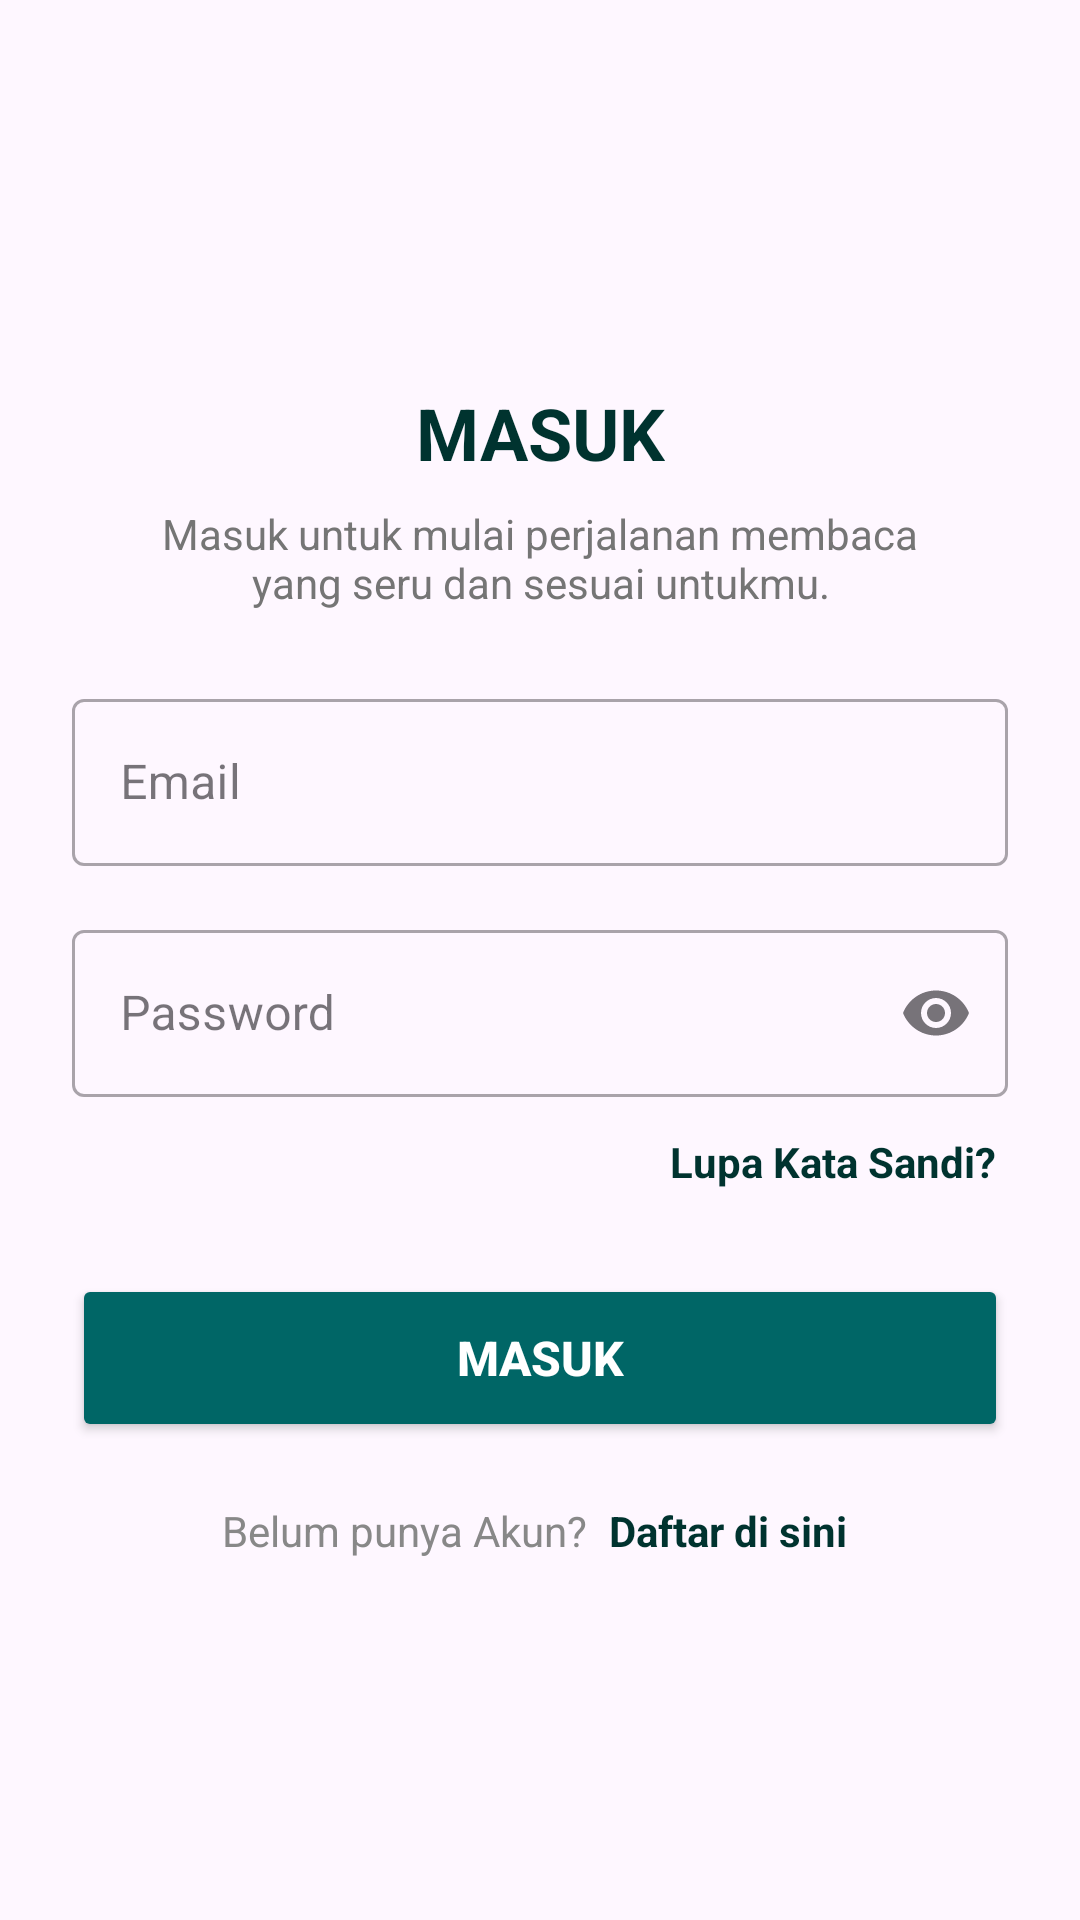

Android layout source for this screen:
<!-- AndroidManifest.xml: application theme Theme.LiteraKu -->
<!-- res/layout/fragment_signin.xml -->
<?xml version="1.0" encoding="utf-8"?>
<ScrollView xmlns:android="http://schemas.android.com/apk/res/android"
    xmlns:app="http://schemas.android.com/apk/res-auto"
    xmlns:tools="http://schemas.android.com/tools"
    android:layout_width="match_parent"
    android:layout_height="match_parent"
    android:fillViewport="true">

    <androidx.constraintlayout.widget.ConstraintLayout
        android:id="@+id/signinlayout"
        android:layout_width="match_parent"
        android:layout_height="wrap_content"
        android:padding="24dp">

        
        <TextView
            android:id="@+id/signinTitle"
            android:layout_width="wrap_content"
            android:layout_height="wrap_content"
            android:layout_marginTop="104dp"
            android:text="MASUK"
            android:textColor="#00332F"
            android:textSize="24sp"
            android:textStyle="bold"
            app:layout_constraintEnd_toEndOf="parent"
            app:layout_constraintStart_toStartOf="parent"
            app:layout_constraintTop_toTopOf="parent" />

        
        <TextView
            android:id="@+id/signinSubtitle"
            android:layout_width="0dp"
            android:layout_height="wrap_content"
            android:layout_marginStart="16dp"
            android:layout_marginTop="8dp"
            android:layout_marginEnd="16dp"
            android:text="Masuk untuk mulai perjalanan membaca yang seru dan sesuai untukmu."
            android:textAlignment="center"
            android:textColor="#757575"
            android:textSize="14sp"
            app:layout_constraintEnd_toEndOf="parent"
            app:layout_constraintStart_toStartOf="parent"
            app:layout_constraintTop_toBottomOf="@id/signinTitle" />

        
        <com.google.android.material.textfield.TextInputLayout
            android:id="@+id/emailInputLayout"
            style="@style/Widget.MaterialComponents.TextInputLayout.OutlinedBox"
            android:layout_width="0dp"
            android:layout_height="wrap_content"
            android:layout_marginTop="24dp"
            android:hint="Email"
            app:layout_constraintEnd_toEndOf="parent"
            app:layout_constraintStart_toStartOf="parent"
            app:layout_constraintTop_toBottomOf="@id/signinSubtitle">

            <com.google.android.material.textfield.TextInputEditText
                android:id="@+id/emailEditText"
                android:layout_width="match_parent"
                android:layout_height="wrap_content"
                android:inputType="textEmailAddress"
                android:textColor="#000000"
                android:textColorHint="#888888" />
        </com.google.android.material.textfield.TextInputLayout>

        
        <com.google.android.material.textfield.TextInputLayout
            android:id="@+id/passwordInputLayout"
            style="@style/Widget.MaterialComponents.TextInputLayout.OutlinedBox"
            android:layout_width="0dp"
            android:layout_height="wrap_content"
            android:layout_marginTop="16dp"
            android:hint="Password"
            app:endIconMode="password_toggle"
            app:layout_constraintEnd_toEndOf="parent"
            app:layout_constraintStart_toStartOf="parent"
            app:layout_constraintTop_toBottomOf="@id/emailInputLayout">

            <com.google.android.material.textfield.TextInputEditText
                android:id="@+id/passwordEditText"
                android:layout_width="match_parent"
                android:layout_height="wrap_content"
                android:inputType="textPassword"
                android:textColor="#000000"
                android:textColorHint="#888888" />
        </com.google.android.material.textfield.TextInputLayout>

        
        <TextView
            android:id="@+id/forgotPassword"
            android:layout_width="wrap_content"
            android:layout_height="wrap_content"
            android:layout_marginTop="8dp"
            android:background="?android:attr/selectableItemBackground"
            android:clickable="true"
            android:focusable="true"
            android:padding="4dp"
            android:text="Lupa Kata Sandi?"
            android:textColor="#00332F"
            android:textSize="14sp"
            android:textStyle="bold"
            app:layout_constraintEnd_toEndOf="parent"
            app:layout_constraintTop_toBottomOf="@id/passwordInputLayout" />

        
        <Button
            android:id="@+id/signInButton"
            android:layout_width="0dp"
            android:layout_height="56dp"
            android:layout_marginTop="24dp"
            android:backgroundTint="#006666"
            android:elevation="4dp"
            android:text="MASUK"
            android:textColor="#FFFFFF"
            android:textSize="16sp"
            android:textStyle="bold"
            app:layout_constraintEnd_toEndOf="parent"
            app:layout_constraintStart_toStartOf="parent"
            app:layout_constraintTop_toBottomOf="@id/forgotPassword" />

        
        <LinearLayout
            android:id="@+id/dontHaveAccount"
            android:layout_width="wrap_content"
            android:layout_height="wrap_content"
            android:layout_marginTop="16dp"
            android:gravity="center"
            android:orientation="horizontal"
            app:layout_constraintEnd_toEndOf="parent"
            app:layout_constraintStart_toStartOf="parent"
            app:layout_constraintTop_toBottomOf="@id/signInButton">

            <TextView
                android:id="@+id/signUpText"
                android:layout_width="wrap_content"
                android:layout_height="wrap_content"
                android:text="Belum punya Akun? "
                android:textColor="#888888"
                android:textSize="14sp" />

            <TextView
                android:id="@+id/signUpLink"
                android:layout_width="wrap_content"
                android:layout_height="wrap_content"
                android:background="?android:attr/selectableItemBackground"
                android:clickable="true"
                android:focusable="true"
                android:padding="4dp"
                android:text="Daftar di sini"
                android:textColor="#00332F"
                android:textSize="14sp"
                android:textStyle="bold" />
        </LinearLayout>

    </androidx.constraintlayout.widget.ConstraintLayout>
</ScrollView>
<!-- resources referenced by this layout -->
<resources>
  <style name="Theme.LiteraKu" parent="Base.Theme.LiteraKu" />
  <style name="Base.Theme.LiteraKu" parent="Theme.Material3.DayNight.NoActionBar">
          
          
      </style>
</resources>
